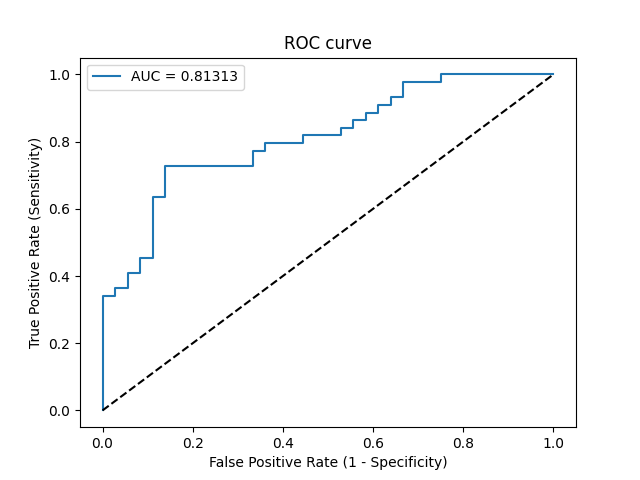

Values plotted in this chart, from the file beside it:
Threshold, Sensitivity, Specificity, NPV, PPV
inf, 0.0, 1.0, 0.45, 0
1, 0.02273, 1.0, 0.4557, 1.0
0.9786, 0.3409, 1.0, 0.5538, 1.0
0.9697, 0.3409, 0.9722, 0.5469, 0.9375
0.9639, 0.3636, 0.9722, 0.5556, 0.9412
0.959, 0.3636, 0.9444, 0.5484, 0.8889
0.9497, 0.4091, 0.9444, 0.5667, 0.9
0.9389, 0.4091, 0.9167, 0.5593, 0.8571
0.9333, 0.4545, 0.9167, 0.5789, 0.8696
0.9272, 0.4545, 0.8889, 0.5714, 0.8333
0.8426, 0.6364, 0.8889, 0.6667, 0.875
0.8334, 0.6364, 0.8611, 0.6596, 0.8485
0.8154, 0.7273, 0.8611, 0.7209, 0.8649
0.754, 0.7273, 0.6667, 0.6667, 0.7273
0.7419, 0.7727, 0.6667, 0.7059, 0.7391
0.7301, 0.7727, 0.6389, 0.697, 0.7234
0.7206, 0.7955, 0.6389, 0.7188, 0.7292
0.6949, 0.7955, 0.5556, 0.6897, 0.6863
0.6896, 0.8182, 0.5556, 0.7143, 0.6923
0.6714, 0.8182, 0.4722, 0.68, 0.6545
0.6658, 0.8409, 0.4722, 0.7083, 0.6607
0.6618, 0.8409, 0.4444, 0.6957, 0.6491
0.6568, 0.8636, 0.4444, 0.7273, 0.6552
0.6522, 0.8636, 0.4167, 0.7143, 0.6441
0.6459, 0.8864, 0.4167, 0.75, 0.65
0.6371, 0.8864, 0.3889, 0.7368, 0.6393
0.6229, 0.9091, 0.3889, 0.7778, 0.6452
0.6213, 0.9091, 0.3611, 0.7647, 0.6349
0.6003, 0.9318, 0.3611, 0.8125, 0.6406
0.5982, 0.9318, 0.3333, 0.8, 0.6308
0.5781, 0.9773, 0.3333, 0.9231, 0.6418
0.5669, 0.9773, 0.25, 0.9, 0.6143
0.5594, 1.0, 0.25, 1.0, 0.6197
0.06754, 1.0, 0.0, 0, 0.55
